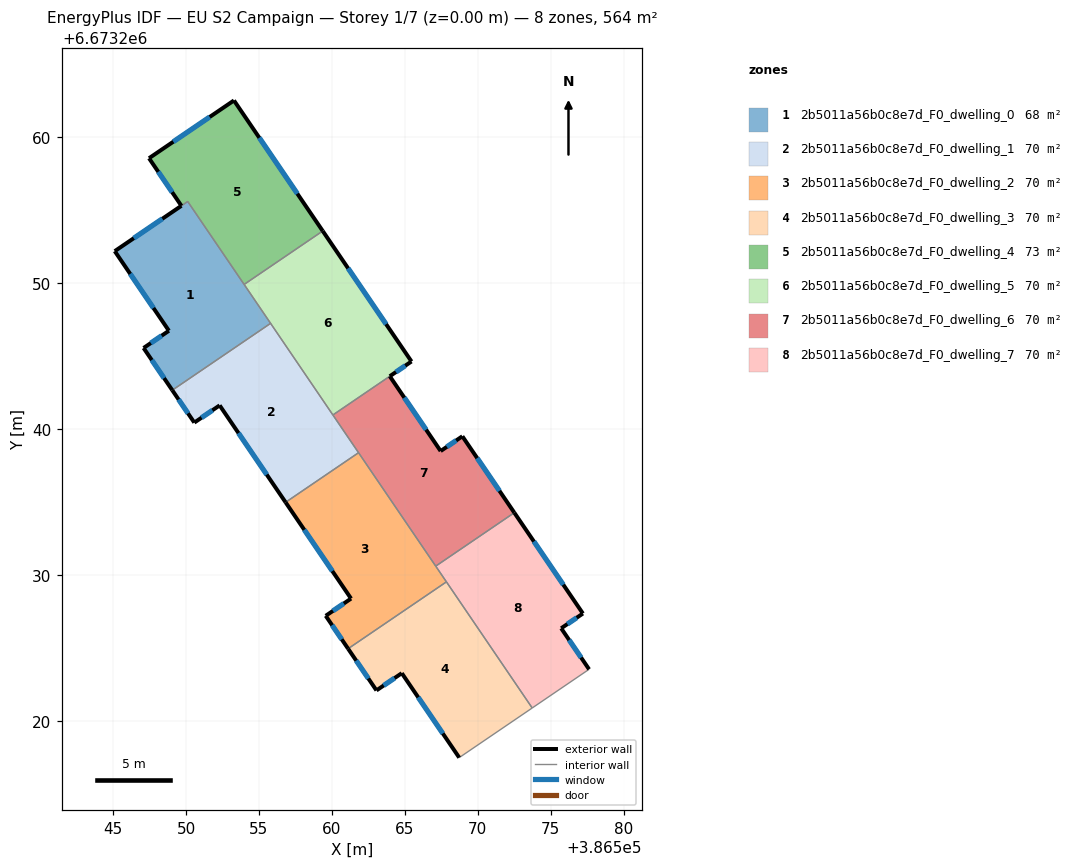
=== STOREY PLAN SPEC (per zone: floor XY polygon, exterior-wall plan segments, windows/doors) ===
zone 1: 2b5011a56b0c8e7d_F0_dwelling_0  (68.4 m²)
  floor: (386550.12, 6673255.60) (386555.80, 6673247.25) (386549.06, 6673242.67) (386547.09, 6673245.56) (386548.83, 6673246.74) (386545.12, 6673252.20)
  exterior wall: (386547.09, 6673245.56) – (386549.06, 6673242.67)  [3.5 m]
    window: (386547.65, 6673244.73) – (386548.50, 6673243.49)  [1.9 m²]
  exterior wall: (386548.83, 6673246.74) – (386547.09, 6673245.56)  [2.1 m]
    window: (386548.33, 6673246.40) – (386547.59, 6673245.90)  [1.2 m²]
  exterior wall: (386545.12, 6673252.20) – (386548.83, 6673246.74)  [6.6 m]
    window: (386546.18, 6673250.64) – (386547.77, 6673248.30)  [3.6 m²]
  exterior wall: (386549.68, 6673255.30) – (386545.12, 6673252.20)  [5.5 m]
    window: (386548.38, 6673254.42) – (386546.42, 6673253.08)  [3.0 m²]
  interior walls: 4
zone 2: 2b5011a56b0c8e7d_F0_dwelling_1  (70.5 m²)
  floor: (386555.80, 6673247.25) (386561.82, 6673238.39) (386556.82, 6673234.99) (386552.30, 6673241.63) (386550.57, 6673240.45) (386549.06, 6673242.67)
  exterior wall: (386552.30, 6673241.63) – (386556.82, 6673234.99)  [8.0 m]
    window: (386553.60, 6673239.73) – (386555.53, 6673236.88)  [4.4 m²]
  exterior wall: (386550.57, 6673240.45) – (386552.30, 6673241.63)  [2.1 m]
    window: (386551.07, 6673240.79) – (386551.81, 6673241.29)  [1.2 m²]
  exterior wall: (386549.06, 6673242.67) – (386550.57, 6673240.45)  [2.7 m]
    window: (386549.49, 6673242.03) – (386550.14, 6673241.08)  [1.5 m²]
  interior walls: 4
zone 3: 2b5011a56b0c8e7d_F0_dwelling_2  (70.5 m²)
  floor: (386561.82, 6673238.39) (386567.84, 6673229.54) (386561.11, 6673224.95) (386559.57, 6673227.21) (386561.31, 6673228.39) (386556.82, 6673234.99)
  exterior wall: (386559.57, 6673227.21) – (386561.11, 6673224.95)  [2.7 m]
    window: (386560.01, 6673226.56) – (386560.67, 6673225.60)  [1.5 m²]
  exterior wall: (386561.31, 6673228.39) – (386559.57, 6673227.21)  [2.1 m]
    window: (386560.81, 6673228.05) – (386560.07, 6673227.55)  [1.2 m²]
  exterior wall: (386556.82, 6673234.99) – (386561.31, 6673228.39)  [8.0 m]
    window: (386558.11, 6673233.10) – (386560.03, 6673230.27)  [4.4 m²]
  interior walls: 4
zone 4: 2b5011a56b0c8e7d_F0_dwelling_3  (70.5 m²)
  floor: (386567.84, 6673229.54) (386573.72, 6673220.89) (386568.72, 6673217.49) (386564.79, 6673223.28) (386563.05, 6673222.10) (386561.11, 6673224.95)
  exterior wall: (386564.79, 6673223.28) – (386568.72, 6673217.49)  [7.0 m]
    window: (386565.91, 6673221.62) – (386567.60, 6673219.14)  [3.9 m²]
  exterior wall: (386563.05, 6673222.10) – (386564.79, 6673223.28)  [2.1 m]
    window: (386563.55, 6673222.43) – (386564.29, 6673222.94)  [1.2 m²]
  exterior wall: (386561.11, 6673224.95) – (386563.05, 6673222.10)  [3.5 m]
    window: (386561.66, 6673224.14) – (386562.50, 6673222.91)  [1.9 m²]
  interior walls: 3
zone 5: 2b5011a56b0c8e7d_F0_dwelling_4  (72.5 m²)
  floor: (386553.29, 6673262.52) (386559.37, 6673253.58) (386553.98, 6673249.92) (386550.12, 6673255.60) (386549.68, 6673255.30) (386547.47, 6673258.57)
  exterior wall: (386547.47, 6673258.57) – (386549.68, 6673255.30)  [3.9 m]
    window: (386548.10, 6673257.63) – (386549.05, 6673256.24)  [2.2 m²]
  exterior wall: (386553.29, 6673262.52) – (386547.47, 6673258.57)  [7.0 m]
    window: (386551.62, 6673261.39) – (386549.13, 6673259.70)  [3.9 m²]
  exterior wall: (386559.37, 6673253.58) – (386553.29, 6673262.52)  [10.8 m]
    window: (386557.63, 6673256.13) – (386555.02, 6673259.97)  [6.0 m²]
  interior walls: 3
zone 6: 2b5011a56b0c8e7d_F0_dwelling_5  (70.5 m²)
  floor: (386559.37, 6673253.58) (386565.45, 6673244.64) (386560.07, 6673240.97) (386553.98, 6673249.92)
  exterior wall: (386565.45, 6673244.64) – (386559.37, 6673253.58)  [10.8 m]
    window: (386563.71, 6673247.19) – (386561.11, 6673251.02)  [6.0 m²]
  exterior wall: (386563.96, 6673243.62) – (386565.45, 6673244.64)  [1.8 m]
    window: (386564.39, 6673243.91) – (386565.03, 6673244.35)  [1.0 m²]
  interior walls: 4
zone 7: 2b5011a56b0c8e7d_F0_dwelling_6  (70.5 m²)
  floor: (386568.94, 6673239.51) (386572.50, 6673234.28) (386567.11, 6673230.61) (386560.07, 6673240.97) (386563.97, 6673243.62) (386567.45, 6673238.50)
  exterior wall: (386567.45, 6673238.50) – (386563.97, 6673243.62)  [6.2 m]
    window: (386566.45, 6673239.96) – (386564.96, 6673242.16)  [3.4 m²]
  exterior wall: (386568.94, 6673239.51) – (386567.45, 6673238.50)  [1.8 m]
    window: (386568.51, 6673239.22) – (386567.87, 6673238.79)  [1.0 m²]
  exterior wall: (386572.50, 6673234.28) – (386568.94, 6673239.51)  [6.3 m]
    window: (386571.48, 6673235.77) – (386569.95, 6673238.01)  [3.5 m²]
  interior walls: 4
zone 8: 2b5011a56b0c8e7d_F0_dwelling_7  (70.5 m²)
  floor: (386572.50, 6673234.28) (386577.20, 6673227.37) (386575.71, 6673226.35) (386577.62, 6673223.54) (386573.72, 6673220.89) (386567.11, 6673230.61)
  exterior wall: (386577.20, 6673227.37) – (386572.50, 6673234.28)  [8.4 m]
    window: (386575.86, 6673229.34) – (386573.84, 6673232.30)  [4.6 m²]
  exterior wall: (386575.71, 6673226.35) – (386577.20, 6673227.37)  [1.8 m]
    window: (386576.14, 6673226.64) – (386576.77, 6673227.08)  [1.0 m²]
  exterior wall: (386577.62, 6673223.54) – (386575.71, 6673226.35)  [3.4 m]
    window: (386577.08, 6673224.35) – (386576.26, 6673225.55)  [1.9 m²]
  interior walls: 4

=== DERIVED (storey summary) ===
Building: EU S2 Campaign
Storey: 1 of 7  (floor level z = 0.00 m)
Storey gross floor area: 563.7 m²
Zones on this storey: 8
  - 2b5011a56b0c8e7d_F0_dwelling_0: floor 68.4 m²; exterior wall 17.7 m (53.2 m²); 4 window(s) 9.8 m²; WWR 18.4%
  - 2b5011a56b0c8e7d_F0_dwelling_1: floor 70.5 m²; exterior wall 12.8 m (38.5 m²); 3 window(s) 7.1 m²; WWR 18.4%
  - 2b5011a56b0c8e7d_F0_dwelling_2: floor 70.5 m²; exterior wall 12.8 m (38.4 m²); 3 window(s) 7.1 m²; WWR 18.4%
  - 2b5011a56b0c8e7d_F0_dwelling_3: floor 70.5 m²; exterior wall 12.6 m (37.7 m²); 3 window(s) 6.9 m²; WWR 18.4%
  - 2b5011a56b0c8e7d_F0_dwelling_4: floor 72.5 m²; exterior wall 21.8 m (65.4 m²); 3 window(s) 12.0 m²; WWR 18.4%
  - 2b5011a56b0c8e7d_F0_dwelling_5: floor 70.5 m²; exterior wall 12.6 m (37.8 m²); 2 window(s) 7.0 m²; WWR 18.4%
  - 2b5011a56b0c8e7d_F0_dwelling_6: floor 70.5 m²; exterior wall 14.3 m (43.0 m²); 3 window(s) 7.9 m²; WWR 18.4%
  - 2b5011a56b0c8e7d_F0_dwelling_7: floor 70.5 m²; exterior wall 13.6 m (40.7 m²); 3 window(s) 7.5 m²; WWR 18.4%
Zone adjacency (shared interzone walls):
  - 2b5011a56b0c8e7d_F0_dwelling_0 ↔ 2b5011a56b0c8e7d_F0_dwelling_1
  - 2b5011a56b0c8e7d_F0_dwelling_0 ↔ 2b5011a56b0c8e7d_F0_dwelling_4
  - 2b5011a56b0c8e7d_F0_dwelling_0 ↔ 2b5011a56b0c8e7d_F0_dwelling_5
  - 2b5011a56b0c8e7d_F0_dwelling_1 ↔ 2b5011a56b0c8e7d_F0_dwelling_2
  - 2b5011a56b0c8e7d_F0_dwelling_1 ↔ 2b5011a56b0c8e7d_F0_dwelling_5
  - 2b5011a56b0c8e7d_F0_dwelling_1 ↔ 2b5011a56b0c8e7d_F0_dwelling_6
  - 2b5011a56b0c8e7d_F0_dwelling_2 ↔ 2b5011a56b0c8e7d_F0_dwelling_3
  - 2b5011a56b0c8e7d_F0_dwelling_2 ↔ 2b5011a56b0c8e7d_F0_dwelling_6
  - 2b5011a56b0c8e7d_F0_dwelling_2 ↔ 2b5011a56b0c8e7d_F0_dwelling_7
  - 2b5011a56b0c8e7d_F0_dwelling_3 ↔ 2b5011a56b0c8e7d_F0_dwelling_7
  - 2b5011a56b0c8e7d_F0_dwelling_4 ↔ 2b5011a56b0c8e7d_F0_dwelling_5
  - 2b5011a56b0c8e7d_F0_dwelling_5 ↔ 2b5011a56b0c8e7d_F0_dwelling_6
  - 2b5011a56b0c8e7d_F0_dwelling_6 ↔ 2b5011a56b0c8e7d_F0_dwelling_7